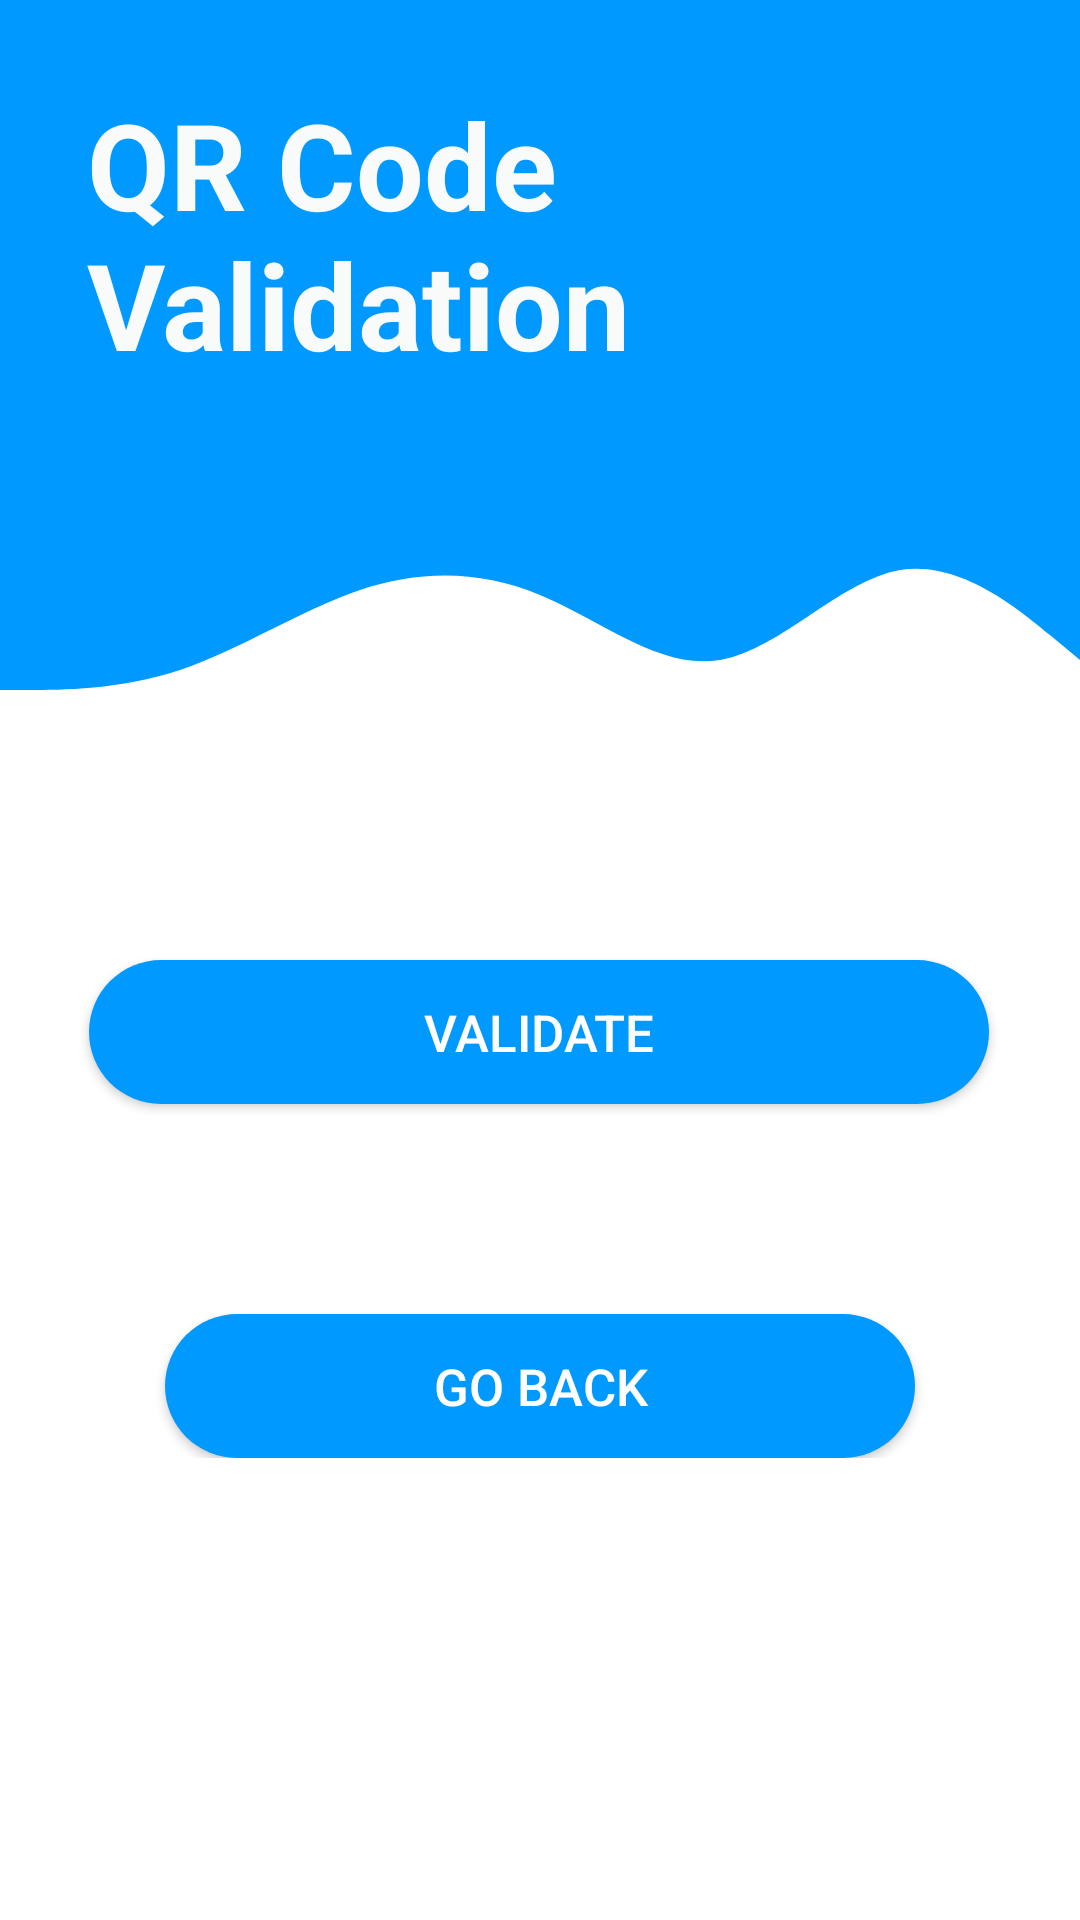

This screen was rendered from an Android layout file. Write that file and the resources it references.
<!-- AndroidManifest.xml: application theme Theme.VaccinationTracker -->
<!-- res/layout/activity_qrvalidation.xml -->
<?xml version="1.0" encoding="utf-8"?>
<ScrollView xmlns:android="http://schemas.android.com/apk/res/android"
    xmlns:app="http://schemas.android.com/apk/res-auto"
    xmlns:tools="http://schemas.android.com/tools"
    android:layout_width="fill_parent"
    android:layout_height="fill_parent"
    android:layout_weight="1"
    android:scrollbars="vertical"
    tools:context=".QRValidationActivity">

    <androidx.constraintlayout.widget.ConstraintLayout
        android:layout_width="fill_parent"
        android:layout_height="fill_parent"
        tools:context=".QRValidationActivity">

        <View
            android:id="@+id/view4"
            android:layout_width="0dp"
            android:layout_height="100dp"
            android:background="@drawable/ic_wave_"
            app:layout_constraintEnd_toEndOf="parent"
            app:layout_constraintHorizontal_bias="0.0"
            app:layout_constraintStart_toStartOf="parent"
            app:layout_constraintTop_toBottomOf="@+id/topview5" />

        <View
            android:id="@+id/topview5"
            android:layout_width="0dp"
            android:layout_height="150dp"
            android:background="@color/colorPrimary"
            app:layout_constraintEnd_toEndOf="parent"
            app:layout_constraintStart_toStartOf="parent"
            app:layout_constraintTop_toTopOf="parent" />

        <Button
            android:id="@+id/scanButton"
            android:layout_width="300dp"
            android:layout_height="wrap_content"
            android:layout_alignParentEnd="true"
            android:layout_alignParentBottom="true"
            android:layout_marginTop="320dp"
            android:background="@drawable/rounded_button"
            android:text="Validate"
            android:textColor="@android:color/background_light"
            android:textSize="17sp"
            app:layout_constraintEnd_toEndOf="parent"
            app:layout_constraintHorizontal_bias="0.495"
            app:layout_constraintStart_toStartOf="parent"
            app:layout_constraintTop_toTopOf="parent" />

        <Button
            android:id="@+id/returnButton"
            android:layout_width="250dp"
            android:layout_height="wrap_content"
            android:layout_above="@+id/scanButton"
            android:layout_alignParentEnd="true"
            android:layout_marginTop="70dp"
            android:background="@drawable/rounded_button"
            android:text="Go Back"
            android:textColor="@android:color/background_light"
            android:textSize="17sp"
            app:layout_constraintEnd_toEndOf="parent"
            app:layout_constraintStart_toStartOf="parent"
            app:layout_constraintTop_toBottomOf="@+id/scanButton" />

        <TextView
            android:id="@+id/textView5"
            android:layout_width="191dp"
            android:layout_height="wrap_content"
            android:layout_marginTop="28dp"
            android:text="QR Code Validation"
            android:textColor="#F9FBFB"
            android:textSize="40sp"
            android:textStyle="bold"
            app:layout_constraintEnd_toEndOf="@+id/topview5"
            app:layout_constraintHorizontal_bias="0.172"
            app:layout_constraintStart_toStartOf="parent"
            app:layout_constraintTop_toTopOf="@+id/topview5" />

    </androidx.constraintlayout.widget.ConstraintLayout>
</ScrollView>
<!-- resources referenced by this layout -->
<resources>
  <color name="colorPrimary">#0099FF</color>
  <!-- drawable ic_wave_ (drawable) -->
  <vector xmlns:android="http://schemas.android.com/apk/res/android"
      android:width="1440dp"
      android:height="320dp"
      android:viewportWidth="1440"
      android:viewportHeight="320">
      <path
          android:fillColor="@color/colorPrimary"
          android:pathData="M0,256L40,256C80,256 160,256 240,234.7C320,213 400,171 480,149.3C560,128 640,128 720,154.7C800,181 880,235 960,224C1040,213 1120,139 1200,128C1280,117 1360,171 1400,197.3L1440,224L1440,0L1400,0C1360,0 1280,0 1200,0C1120,0 1040,0 960,0C880,0 800,0 720,0C640,0 560,0 480,0C400,0 320,0 240,0C160,0 80,0 40,0L0,0Z" />
  </vector>
  <!-- drawable rounded_button (drawable) -->
  <?xml version="1.0" encoding="utf-8"?>
  <shape xmlns:android="http://schemas.android.com/apk/res/android"
      android:shape="rectangle">
      <solid android:color="@color/colorPrimary"></solid>
      <corners android:radius="1000dp"></corners>
  </shape>
  <style name="Theme.VaccinationTracker" parent="Theme.MaterialComponents.DayNight.NoActionBar">
          
          <item name="colorPrimary">@color/colorPrimary</item>
          <item name="colorPrimaryVariant">@color/colorPrimaryDark</item>
          <item name="colorOnPrimary">@color/white</item>
          
          <item name="colorSecondary">@color/teal_200</item>
          <item name="colorSecondaryVariant">@color/teal_700</item>
          <item name="colorOnSecondary">@color/black</item>
          
          <item name="android:statusBarColor" tools:targetApi="l">?attr/colorPrimaryVariant</item>
          
      </style>
  <color name="colorPrimaryDark">#00BCD4</color>
  <color name="white">#FFFFFFFF</color>
  <color name="teal_200">#FF03DAC5</color>
  <color name="teal_700">#FF018786</color>
  <color name="black">#FF000000</color>
</resources>
